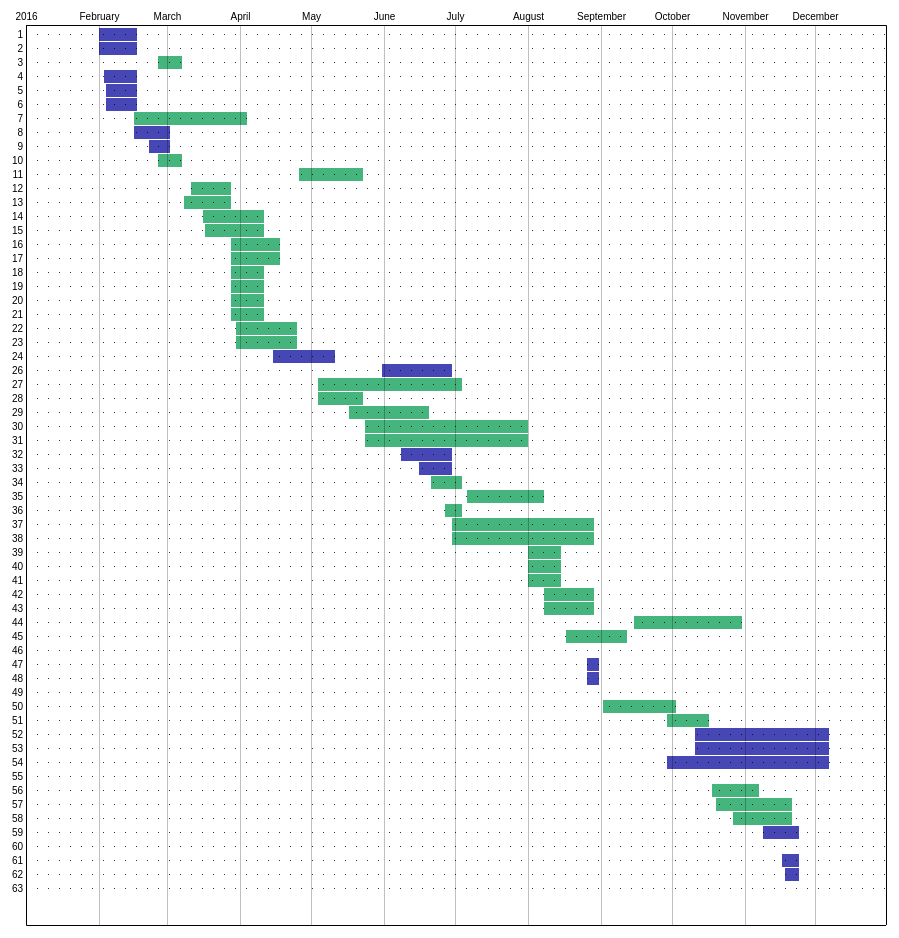
D3 v4 page, settled after 480 driven frames (8 s of simulated time); the page loaded 1 data file(s).


            var parseTime = d3.timeParse('%d\/%m\/%Y');
            var formatTime = d3.timeFormat('%m')
            var svg = d3.select("svg"),
            margin = {top: 30, right:30, bottom: 30, left: 70},
            width = svg.attr("width") - margin.left - margin.right,
            height = svg.attr("height") - margin.top - margin.bottom,
            group_chart = svg.append("g").attr("transform", "translate(" + margin.left + "," + margin.top + ")");

            var divs = d3.select('body')
                         .append('div')
                         .attr('class','tooltip')
                         .style('opacity',0)

            d3.tsv('projetos.tsv',type, (err, data) => {
                if(err) throw err;
                debugger;
                
                var d0 = parseTime('01/01/2016'), d1 = parseTime('31/12/2016');
                
                var y_scale = d3.scaleBand().rangeRound([0, height]).domain(data.map(d => d.nro_projeto_lei) ).paddingInner(0.05).align(0.1);
                var x_scale = d3.scaleTime().rangeRound([0, width]).domain([d0, d1]);
             
                group_chart.append('g')
                            .attr('class', '.axis')
                        .selectAll('rect')
                            .data(data)
                            .enter()
                            .append('rect')
                            .attr('class', 'data')
                            .attr('fill', d => {
                                if(d['dt_votacao_2'] && d['dt_votacao_2'].getDay() != 1){
                                    return '#4646b4';
                                }else{
                                    return '#46b47d';
                                }
                            })
                            .attr('y',d => y_scale(d.nro_projeto_lei) )
                            .attr('x',d => x_scale(d.dt_recebimento) )
                            .attr('height', y_scale.bandwidth())
                            .attr('width', d => {
                                return x_scale(d.dt_votacao_2) - x_scale(d.dt_recebimento);
                            })
                            .on('mouseover', (d) => {
                                debugger;
                                divs.transition()
                                    .duration(200)
                                    .style('opacity', .9);
                                divs.html(d.ementa_projeto)
                                    .style('left', (d3.event.pageX)+'px')
                                    .style('top', (d3.event.pageY - 28) + 'px');
                            })
                            .on('mouseout', (d) => {
                                divs.transition()
                                    .duration(500)
                                    .style('opacity',0);
                            });

                group_chart.append("g").attr("class", "axis axis--y").call(d3.axisLeft(y_scale).tickSize(-width));

                group_chart.append('g').attr('class', 'axis axis--x').call( d3.axisTop(x_scale).tickSize(-height).tickPadding(5) );
                // group_chart.append('g').attr('class', 'axis axis--x').call( d3.axisTop(x_scale));
                
            });

            function type(d){
                
                campo_data = ['dt_recebimento', 'dt_comissao_legislacao', 'dt_comissao_financas', 'dt_comissao_educacao', 'dt_comissao_obras', 'dt_votacao_1', 'dt_votacao_2']
                for(el of campo_data){
                    d[el] = d[el] ? parseTime(d[el]) : 0;
                }
                return d;
            }
        

### data: projetos.tsv
nro_projeto_lei	dt_recebimento	nro_protocolo	ementa_projeto	fl_regime	dt_comissao_legislacao	dt_comissao_financas	dt_comissao_educacao	dt_comissao_obras	dt_votacao_1	dt_votacao_2	nro_autografo	nro_lei	info
1	01/02/2016	59	Dispõe sobre a concessão aos Servidores …	NÃO	15/02/2016	15/02/2016			15/02/2016	17/02/2016	1536	1536	-
2	01/02/2016	58	Autoriza a abertura de crédito adicional…	SIM	15/02/2016	15/02/2016	15/02/2016	15/02/2016	15/02/2016	17/02/2016	1537	1537	-
3	26/02/2016	171	Fixa o piso salarial dos Profissionais d…	NÃO	02/03/2016	02/03/2016			03/03/2016	07/03/2016	1544	1544	-
4	03/02/2016	67	Autoriza a abertura de crédito adicional…	SIM	15/02/2016	15/02/2016	15/02/2016		15/02/2016	17/02/2016	1538	1538	-
5	04/02/2016	78	Autoriza a abertura de crédito especial …	SIM	15/02/2016	15/02/2016	15/02/2016	15/02/2016	15/02/2016	17/02/2016	1539	1539	-
6	04/02/2016	76	Autoriza a abertura de crédito adicional…	SIM	15/02/2016	15/02/2016	15/02/2016	15/02/2016	15/02/2016	17/02/2016	1540	1540	-
7	16/02/2016	108	Autoriza a abertura de crédito especial …	SIM	29/02/2016	29/02/2016		29/02/2016	28/03/2016	04/04/2016	1551	1551	-
8	16/02/2016	107	Autoriza a abertura de crédito especial …	SIM	29/02/2016	29/02/2016	29/02/2016		29/02/2016	02/03/2016	1542	1552	VETADO PARCIALMENTE
9	22/02/2016	155	Autoriza o Poder Executivo Municipal a r…	NÃO	29/02/2016	29/02/2016			29/02/2016	02/03/2016	1543	1543	-
10	26/02/2016	169	Autoriza a abertura de crédito adicional…	SIM	02/03/2016	02/03/2016	02/03/2016		03/03/2016	07/03/2016	1545	1545	-
11	26/04/2016	569	Autoriza a abertura de crédito adicional…	NÃO	16/05/2016	16/05/2016	16/05/2016		16/05/2016	23/05/2016	1565	1566	-
12	11/03/2016	265	Autoriza a abertura de crédito adicional…	SIM	16/03/2016	17/03/2016	15/03/2016		21/03/2016	28/03/2016	1546	1546	-
13	08/03/2016	266	Institui o Sistema Municipal de Cultura …	NÃO	16/03/2016	17/03/2016	15/03/2016		21/03/2016	28/03/2016	1547	1547	-
14	16/03/2016	278	Autoriza a abertura de créditdo adiciona…	SIM	28/03/2016	29/03/2016			04/04/2016	11/04/2016	1552	1553	-
15	17/03/2016	285	Autoriza a abertura de crédito adicional…	NÃO	28/03/2016	29/03/2016			04/04/2016	11/04/2016	1553	1154	-
16	28/03/2016	335	Autoriza o Poder Executivo Municipal a c…	SIM	29/03/2016	30/03/2016		29/03/2016	11/04/2016	18/04/2016	1558	1559	-
17	28/03/2016	335	Autoriza a abertura de crédito adicional…	SIM	29/03/2016	30/03/2016		29/03/2016	11/04/2016	18/04/2016	1559	1560	-
18	28/03/2016	338	Autoriza a abertura de crédito adicional…	SIM	29/03/2016	30/03/2016	29/03/2016	-	04/04/2016	11/04/2016	1554	1555	-
19	28/03/2016	339	Autoriza a abertura de crédito adicional…	SIM	29/03/2016	30/03/2016	29/03/2016		04/04/2016	11/04/2016	1555	1556	-
20	28/03/2016	340	Autoriza a abertura de crédito adicional…	SIM	29/03/2016	30/03/2016			04/04/2016	11/04/2016	1556	1557	-
21	28/03/2016	341	Autoriza a abertura de crédito adicional…	SIM	29/03/2016	30/03/2016		29/03/2016	04/04/2016	11/04/2016	1557	1558	-
22	30/03/2016	352	Autoriza a abertura de crédito adicional…	SIM	06/04/2016	07/04/2016	05/04/2016	05/04/2016	18/04/2016	25/04/2016	1560	1561	-
23	30/03/2016	353	Autoriza a abertura de crédito adicional…	SIM	06/04/2016	07/04/2016	05/04/2016	05/04/2016	18/04/2016	25/04/2016	1561	1562	-
24	15/04/2016	475	Dispõe sobre as Diretrizes Orçamentárias…	NÃO	09/05/2016	09/05/2016	09/05/2016	09/05/2016	09/05/2016	11/05/2016	1562	1563	-
26	31/05/2016	724	Autoriza a abertura de crédito adicional…	NÃO	22/06/2016	22/06/2016	22/06/2016		27/06/2016	30/06/2016	1568	1569	-
27	04/05/2016	612	Autoriza a abertura de crédito adicional…	NÃO	16/05/2016	16/05/2016	16/05/2016		30/06/2016	04/07/2016	1571	1572	-
28	04/05/2016	613	Autoriza a abertura de crédito adicional…	NÃO	16/05/2016	16/05/2016	16/05/2016	16/05/2016	16/05/2016	23/05/2016	1566	1567	-
29	17/05/2016	674	Autoriza a abertura de crédito adicional…	NÃO	24/05/2016	30/05/2016	24/05/2016		06/06/2016	20/06/2016	1567	1568	-
30	24/05/2016	714	Altera a Lei n.º 1.277 de 18 de outubro …	SIM	02/06/2016	01/06/2016		31/05/2016	18/07/2016	01/08/2016	1574	1575	-
31	24/05/2016	714	Autoriza a abertura de crédito adicional…	SIM	02/06/2016	01/06/2016		31/05/2016	18/07/2016	01/08/2016	1575	1576	-
32	08/06/2016	765	Autoriza a abertura de crédito adicional…	NÃO	22/06/2016	22/06/2016	22/06/2016		27/06/2016	30/06/2016	1569	1570	-
33	16/06/2016	782	Autoriza abertura de crédito adicional e…	NÃO	22/06/2016	22/06/2016	22/06/2016		27/06/2016	30/06/2016	1570	1571	-
34	21/06/2016	815	Autoriza abertura de crédito adicional e…	SIM	28/06/2016	28/06/2016	28/06/2016	28/06/2016	30/06/2016	04/07/2016	1572	1573	-
35	06/07/2016	910	altera o §2º, art. 5º da Lei Municipal n…	NÃO	11/07/2016		14/07/2016		01/08/2016	08/08/2016	1576	1577	-
36	27/06/2016	851	Autoriza abertura de crédito adicional e…	NÃO	28/06/2016	28/06/2016	28/06/2016	28/06/2016	30/06/2016	04/07/2016	1573	1574	-
37	30/06/2016	889	Autoriza a concessão de subvenção social…	SIM	11/07/2016	11/07/2016			22/08/2016	29/08/2016	1580	1581	-
38	30/06/2016	888	Autoriza a concessão de subvenção social…	SIM	11/07/2016	11/07/2016			22/08/2016	29/08/2016	1581	1582	-
39	01/08/2016	991	Autoriza a abertura de crédito adicional…	SIM	03/08/2016	03/08/2016	02/08/2016		08/08/2016	15/08/2016	1577	1578	-
40	01/08/2016	992	Autoriza a abertura de crédito adicional…	NÃO	03/08/2016	03/08/2016	02/08/2016		08/08/2016	15/08/2016	1578	1579	-
41	01/08/2016	993	Autoriza a abertura de crédito adicional…	SIM	03/08/2016	03/08/2016	02/08/2016		08/08/2016	15/08/2016	1579	1580	-
42	08/08/2016	1018	Autoriza a abertura de crédito adicional…	NÃO	10/08/2016	09/08/2016	11/08/2016		22/08/2016	29/08/2016	1582	1583	-
43	08/08/2016	1019	Autoriza a abertura de crédito adicional…	NÃO	10/08/2016	09/08/2016	11/08/2016		22/08/2016	29/08/2016	1583	1584	-
44	15/09/2016	1170	Autoriza a concessão de subvenção social…	NÃO	27/09/2016	26/09/2016	22/09/2016		24/10/2016	31/10/2016	1589	1590	-
45	17/08/2016	1065	Cria o Comitê Municipal de Transporte Es…	NÃO	24/08/2016	-	24/08/2016		05/09/2016	12/09/2016	1586	1587	-
46	23/08/2016	1112	Revoga o inciso IV do artigo 74 da Lei M…	NÃO	06/09/2016	-	30/08/2016		24/10/2016	-	-	-	Propjeto rejeitado
… [head cut at 6 KiB]